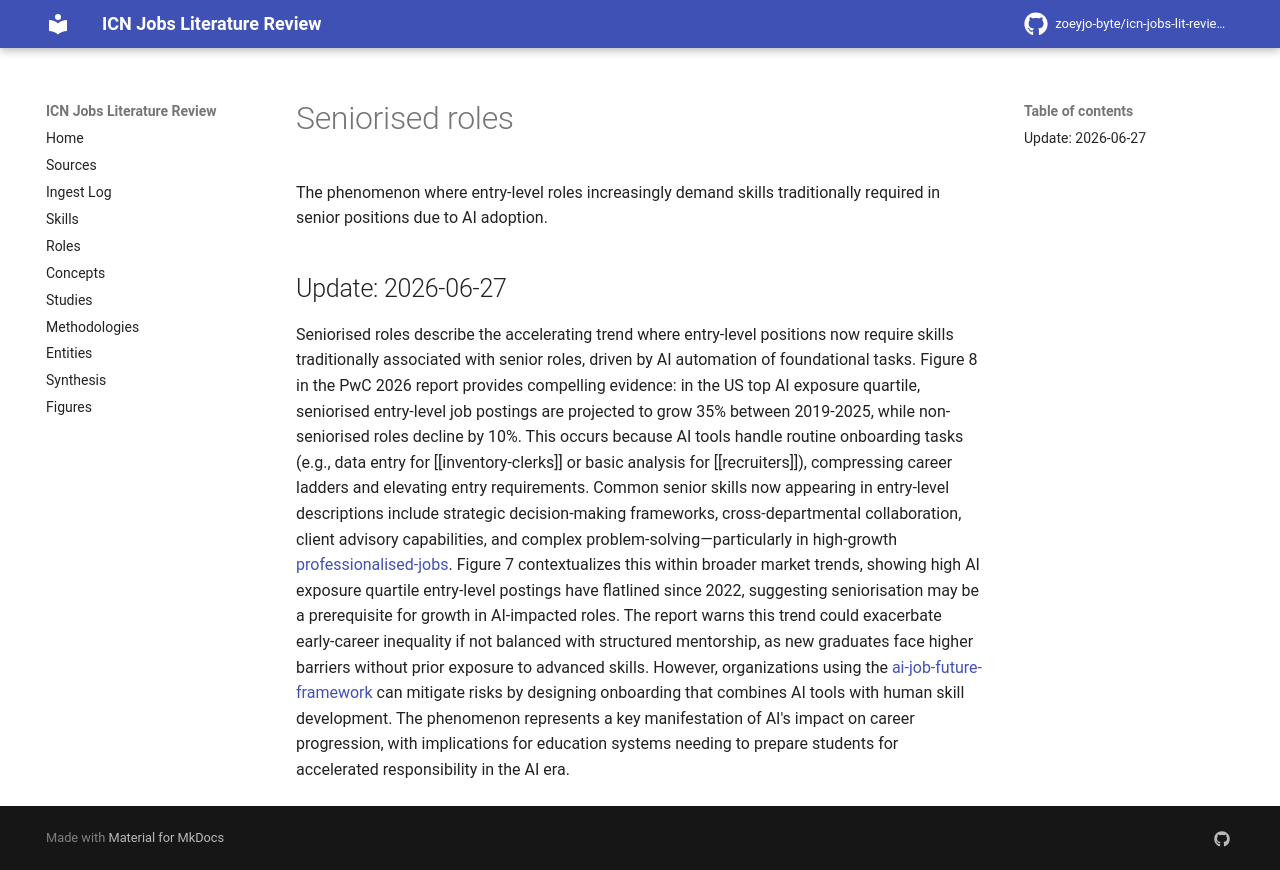

repository: zoeyjo-byte/icn-jobs-lit-review · page: concepts/seniorised-roles/index.html · generator: mkdocs

The phenomenon where entry-level roles increasingly demand skills traditionally required in senior positions due to AI adoption.

## Update: 2026-06-27

Seniorised roles describe the accelerating trend where entry-level positions now require skills traditionally associated with senior roles, driven by AI automation of foundational tasks. Figure 8 in the PwC 2026 report provides compelling evidence: in the US top AI exposure quartile, seniorised entry-level job postings are projected to grow 35% between 2019-2025, while non-seniorised roles decline by 10%. This occurs because AI tools handle routine onboarding tasks (e.g., data entry for [[inventory-clerks]] or basic analysis for [[recruiters]]), compressing career ladders and elevating entry requirements. Common senior skills now appearing in entry-level descriptions include strategic decision-making frameworks, cross-departmental collaboration, client advisory capabilities, and complex problem-solving—particularly in high-growth [[professionalised-jobs]]. Figure 7 contextualizes this within broader market trends, showing high AI exposure quartile entry-level postings have flatlined since 2022, suggesting seniorisation may be a prerequisite for growth in AI-impacted roles. The report warns this trend could exacerbate early-career inequality if not balanced with structured mentorship, as new graduates face higher barriers without prior exposure to advanced skills. However, organizations using the [[ai-job-future-framework]] can mitigate risks by designing onboarding that combines AI tools with human skill development. The phenomenon represents a key manifestation of AI's impact on career progression, with implications for education systems needing to prepare students for accelerated responsibility in the AI era.
